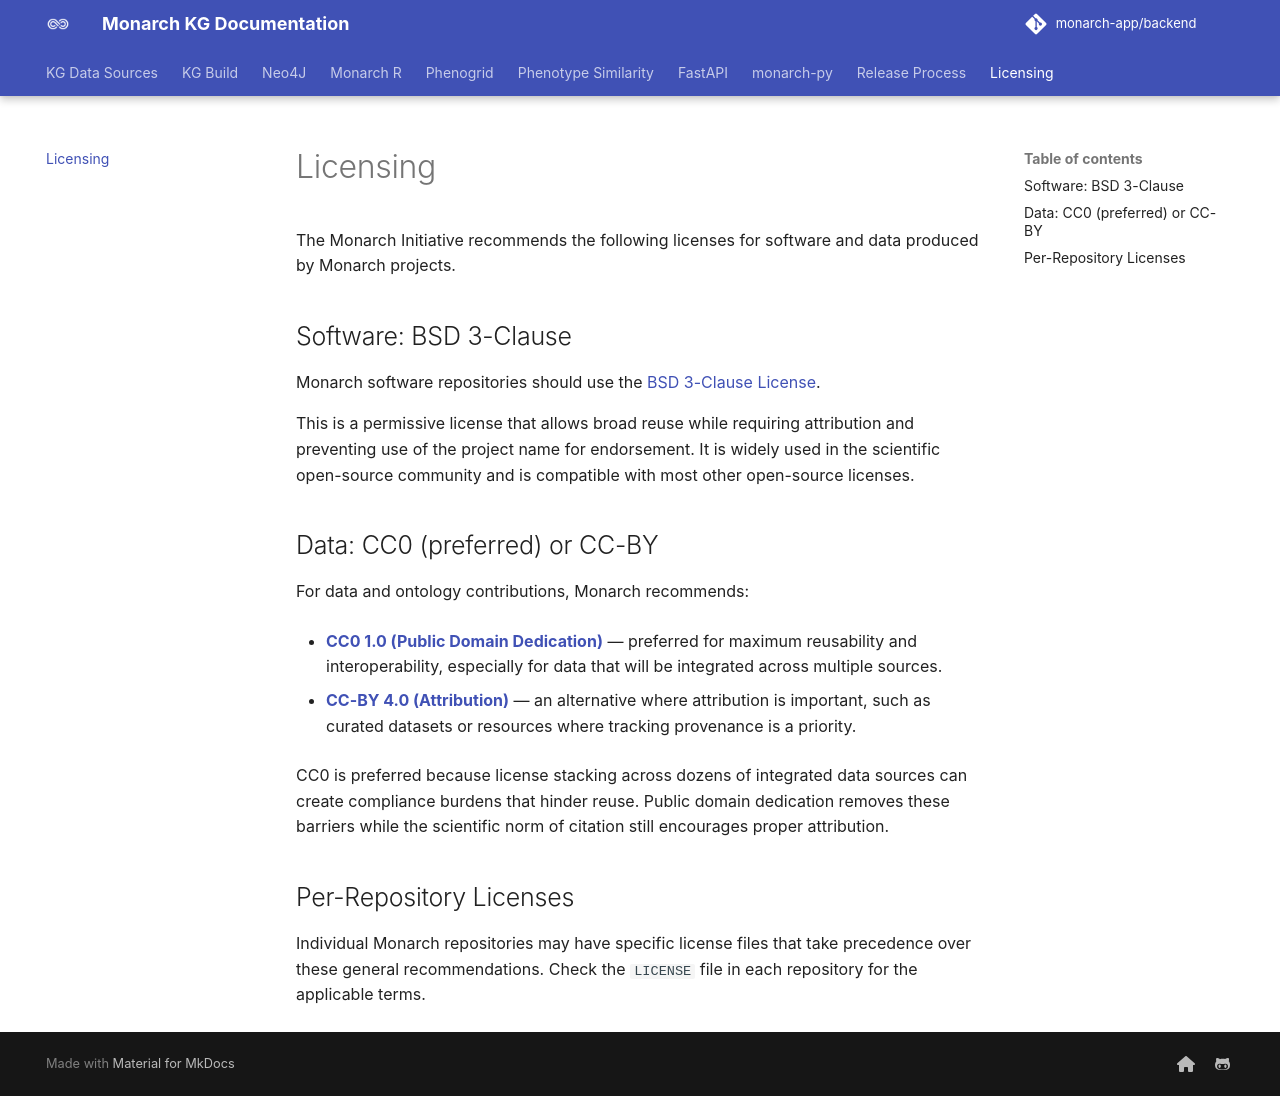

repository: monarch-initiative/monarch-app · page: docs/Licensing/index.html · generator: mkdocs

# Licensing

The Monarch Initiative recommends the following licenses for software and data
produced by Monarch projects.

## Software: BSD 3-Clause

Monarch software repositories should use the
[BSD 3-Clause License](https://opensource.org/licenses/BSD-3-Clause).

This is a permissive license that allows broad reuse while requiring
attribution and preventing use of the project name for endorsement. It is
widely used in the scientific open-source community and is compatible with
most other open-source licenses.

## Data: CC0 (preferred) or CC-BY

For data and ontology contributions, Monarch recommends:

- **[CC0 1.0 (Public Domain Dedication)](https://creativecommons.org/publicdomain/zero/1.0/)**
  — preferred for maximum reusability and interoperability, especially for
  data that will be integrated across multiple sources.

- **[CC-BY 4.0 (Attribution)](https://creativecommons.org/licenses/by/4.0/)**
  — an alternative where attribution is important, such as curated datasets
  or resources where tracking provenance is a priority.

CC0 is preferred because license stacking across dozens of integrated data
sources can create compliance burdens that hinder reuse. Public domain
dedication removes these barriers while the scientific norm of citation
still encourages proper attribution.

## Per-Repository Licenses

Individual Monarch repositories may have specific license files that take
precedence over these general recommendations. Check the `LICENSE` file in
each repository for the applicable terms.
